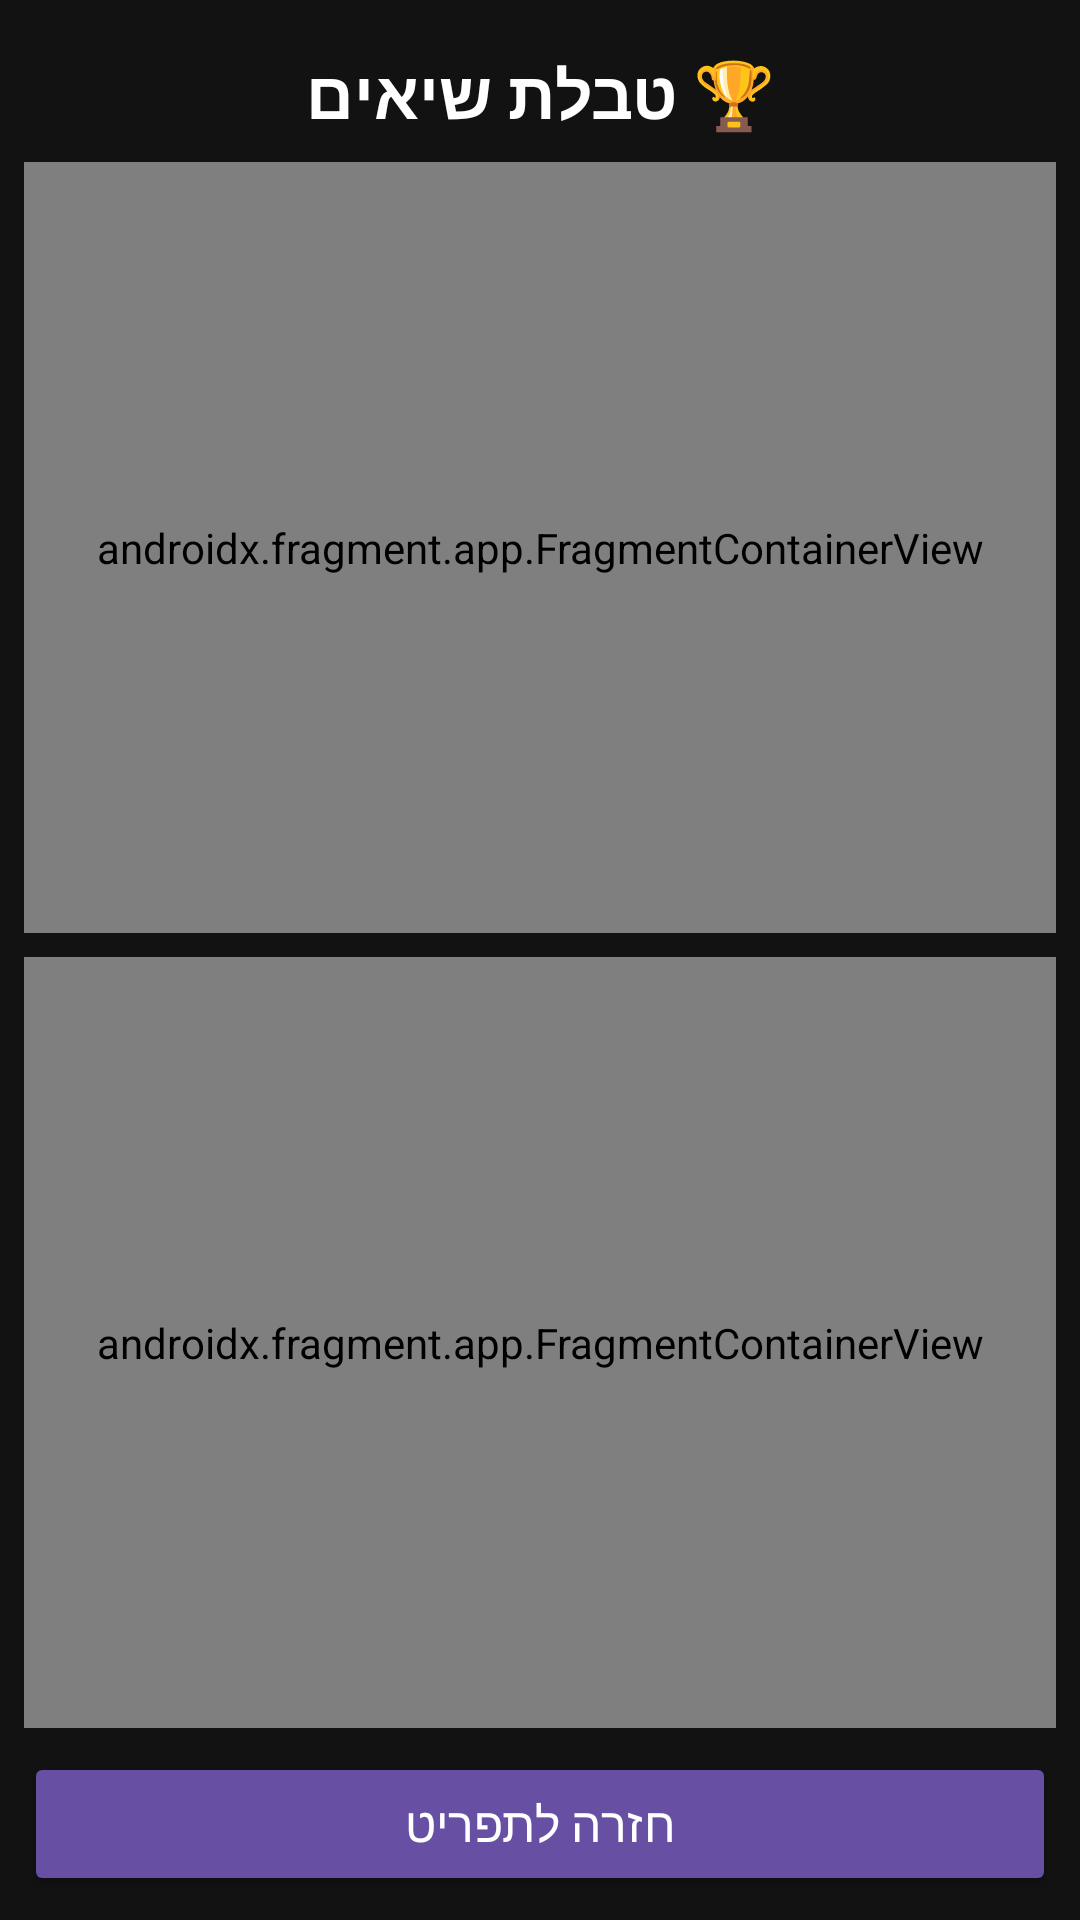

The Android layout XML behind this screen, and the referenced resources:
<!-- AndroidManifest.xml: application theme Theme.ObstaclesGame -->
<!-- res/layout/activity_high_scores.xml -->
<?xml version="1.0" encoding="utf-8"?>
<LinearLayout xmlns:android="http://schemas.android.com/apk/res/android"
    xmlns:tools="http://schemas.android.com/tools"
    android:layout_width="match_parent"
    android:layout_height="match_parent"
    android:orientation="vertical"
    android:background="#121212"
    android:padding="8dp">

    <TextView
        android:layout_width="match_parent"
        android:layout_height="wrap_content"
        android:text="🏆 טבלת שיאים"
        android:textColor="#FFFFFF"
        android:textSize="22sp"
        android:textStyle="bold"
        android:gravity="center"
        android:padding="8dp" />

    <androidx.fragment.app.FragmentContainerView
        android:id="@+id/tableFragment"
        android:name="com.example.obstaclesgame.ScoresTableFragment"
        android:layout_width="match_parent"
        android:layout_height="0dp"
        android:layout_weight="1"
        tools:layout="@layout/fragment_scores_table" />

    <androidx.fragment.app.FragmentContainerView
        android:id="@+id/mapFragment"
        android:name="com.example.obstaclesgame.ScoresMapFragment"
        android:layout_width="match_parent"
        android:layout_height="0dp"
        android:layout_weight="1"
        android:layout_marginTop="8dp" />

    <Button
        android:id="@+id/btnBack"
        android:layout_width="match_parent"
        android:layout_height="wrap_content"
        android:text="חזרה לתפריט"
        android:textSize="16sp"
        android:backgroundTint="#6750A4"
        android:textColor="#FFFFFF"
        android:layout_marginTop="8dp" />

</LinearLayout>
<!-- res/layout/fragment_scores_table.xml (included above) -->
<?xml version="1.0" encoding="utf-8"?>
<FrameLayout xmlns:android="http://schemas.android.com/apk/res/android"
    android:layout_width="match_parent"
    android:layout_height="match_parent">

    <androidx.recyclerview.widget.RecyclerView
        android:id="@+id/recyclerScores"
        android:layout_width="match_parent"
        android:layout_height="match_parent"
        android:clipToPadding="false"
        android:padding="4dp" />

    <TextView
        android:id="@+id/txtEmpty"
        android:layout_width="wrap_content"
        android:layout_height="wrap_content"
        android:layout_gravity="center"
        android:text="עדיין אין שיאים 😴"
        android:textColor="#AAAAAA"
        android:textSize="16sp"
        android:visibility="gone" />

</FrameLayout>
<!-- resources referenced by this layout -->
<resources>
  <style name="Theme.ObstaclesGame" parent="Base.Theme.ObstaclesGame" />
  <style name="Base.Theme.ObstaclesGame" parent="Theme.Material3.DayNight.NoActionBar">
          
          
      </style>
</resources>
